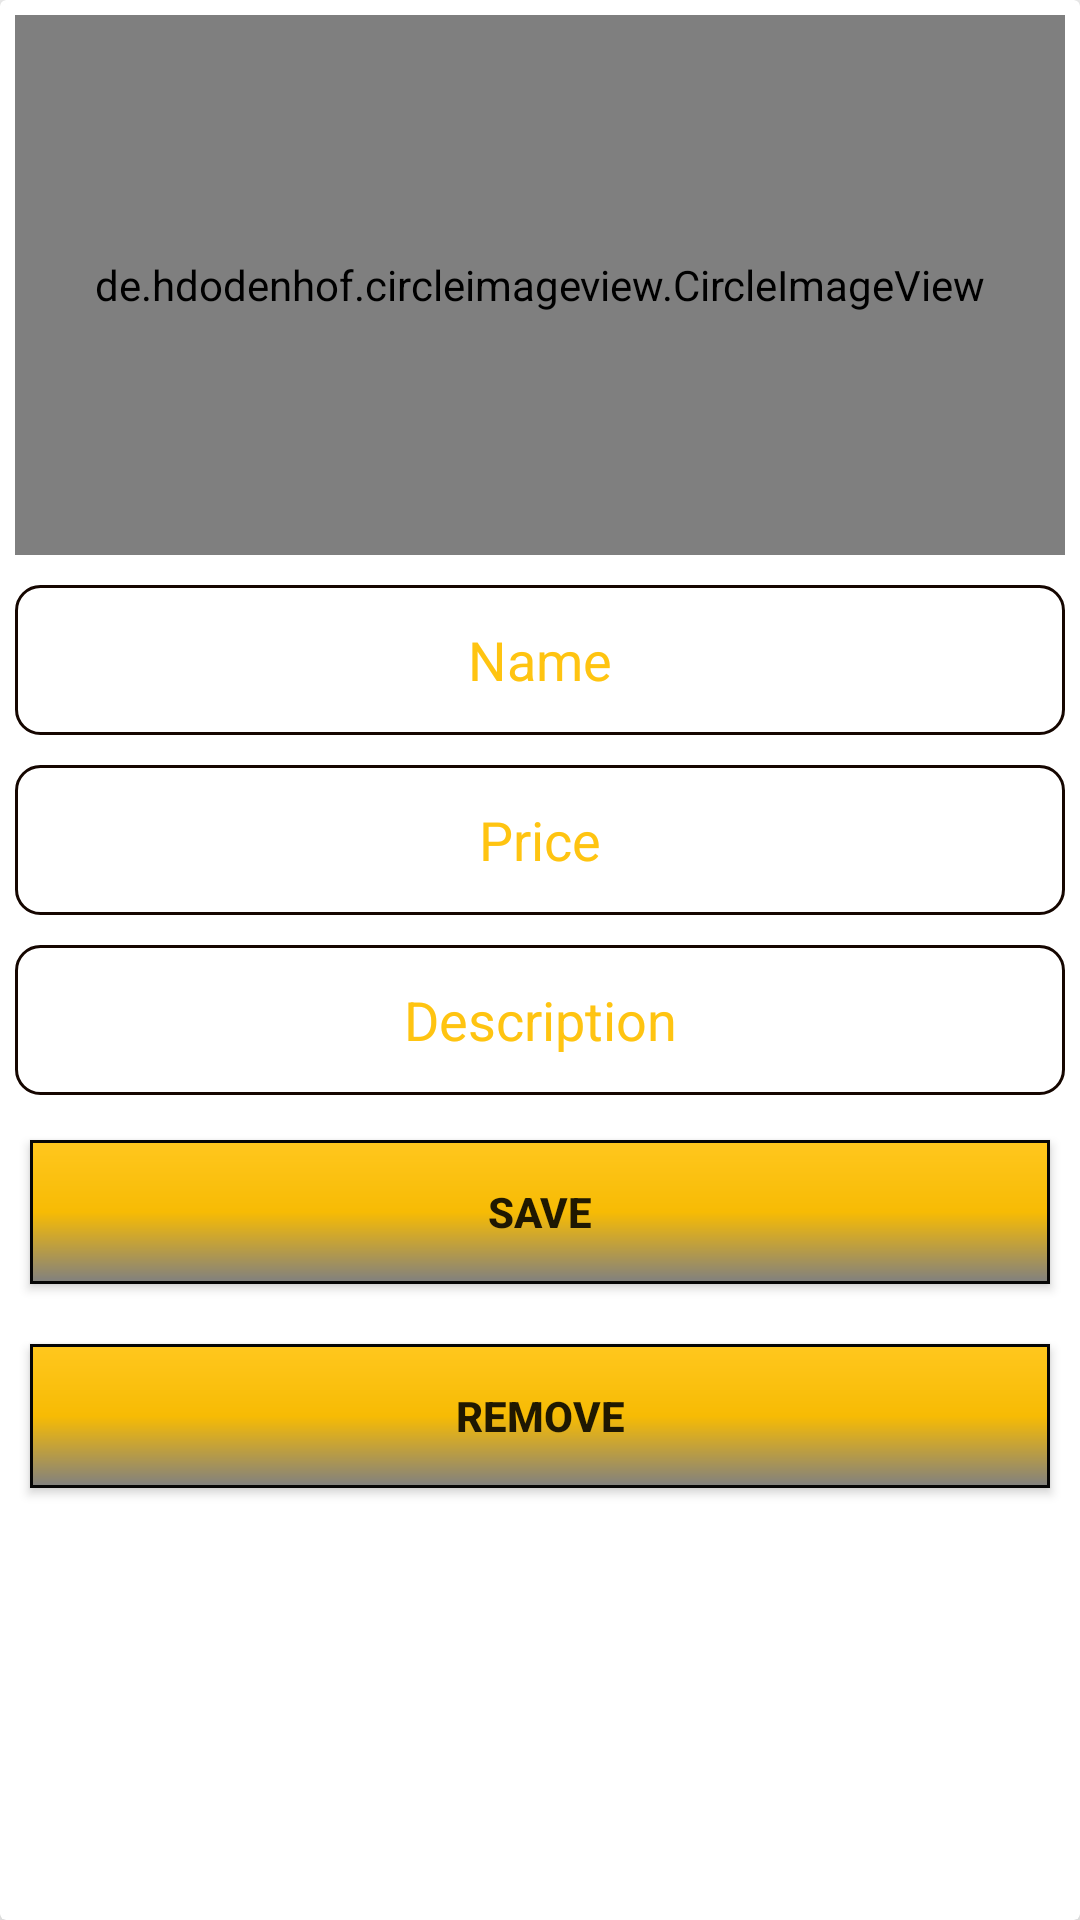

Write the Android layout XML for this screen, with the resource values it uses.
<!-- AndroidManifest.xml: application theme Theme.AppCompat.Light.NoActionBar -->
<!-- res/layout/activity_maintain_products.xml -->
<?xml version="1.0" encoding="utf-8"?>
<androidx.cardview.widget.CardView xmlns:android="http://schemas.android.com/apk/res/android"
    xmlns:app="http://schemas.android.com/apk/res-auto"
    xmlns:tools="http://schemas.android.com/tools"
    android:layout_width="match_parent"
    android:layout_height="wrap_content"
    tools:context=".RetailerActivities.MaintainProductsActivity"
    android:layout_marginTop="20dp"
    android:layout_marginStart="15dp"
    android:layout_marginEnd="15dp"
    app:cardElevation="15dp">


    <RelativeLayout
        android:layout_width="match_parent"
        android:layout_height="match_parent">



        <de.hdodenhof.circleimageview.CircleImageView
            android:id="@+id/img_edit"
            android:layout_margin="5dp"
            android:layout_width="match_parent"
            android:layout_height="180dp"
            android:layout_below="@+id/product_name"
            android:layout_marginTop="2dp"
            android:scaleType="centerCrop" />

        <EditText
            android:id="@+id/name_edit"
            android:layout_margin="5dp"
            android:background="@drawable/edittext_border"
            android:layout_width="match_parent"
            android:layout_height="50dp"
            android:layout_below="@+id/img_edit"
            android:text="Name"
            android:textAlignment="center"
            android:textColor="@color/colorPrimaryDark"
            android:textSize="18dp" />

        <EditText
            android:id="@+id/price_edit"
            android:layout_margin="5dp"
            android:background="@drawable/edittext_border"
            android:layout_width="match_parent"
            android:layout_height="50dp"
            android:layout_below="@+id/name_edit"
            android:text="Price"
            android:textAlignment="center"
            android:textColor="@color/colorPrimaryDark"
            android:textSize="18dp" />

        <EditText
            android:id="@+id/desc_edit"
            android:layout_margin="5dp"
            android:background="@drawable/edittext_border"
            android:layout_width="match_parent"
            android:layout_height="50dp"
            android:layout_below="@+id/price_edit"
            android:text="Description"
            android:textAlignment="center"
            android:textColor="@color/colorPrimaryDark"
            android:textSize="18dp" />

        <Button
            android:id="@+id/save_changes_btn"
            android:layout_width="match_parent"
            android:layout_height="wrap_content"
            android:text="save"
            android:background="@drawable/toolbar_layout"
            android:layout_below="@+id/desc_edit"
            android:layout_margin="10dp"
            android:textStyle="bold"/>

        <Button
            android:id="@+id/remove_btn"
            android:layout_width="match_parent"
            android:layout_height="wrap_content"
            android:text="Remove"
            android:background="@drawable/toolbar_layout"
            android:layout_below="@+id/save_changes_btn"
            android:layout_margin="10dp"
            android:textStyle="bold"/>


    </RelativeLayout>


</androidx.cardview.widget.CardView>
<!-- resources referenced by this layout -->
<resources>
  <color name="colorPrimaryDark">#ffc411</color>
  <!-- drawable edittext_border (drawable) -->
  <?xml version="1.0" encoding="utf-8"?>
  <shape xmlns:android="http://schemas.android.com/apk/res/android"
      android:shape="rectangle" >
  
      <solid android:color="@color/colorAccent" />
  
      <stroke
          android:width="1dp"
          android:color="#150600" />
  
      <corners
          android:radius="8dp"
          />
  
  </shape>
  <!-- drawable toolbar_layout (drawable) -->
  <?xml version="1.0" encoding="utf-8"?>
  <shape xmlns:android="http://schemas.android.com/apk/res/android"
      android:shape="rectangle" >
  
      <solid android:color="@color/colorPrimary"
          />
  
      <stroke
          android:width="1dp"
          android:color="#060606"
          />
      <gradient
          android:endColor="#808080"
          android:centerColor="#f7bb04"
          android:startColor="@color/colorPrimary"
          android:angle="270" />
  
  
  
  </shape>
  <color name="colorAccent">#ffffff</color>
  <color name="colorPrimary">#ffc71e</color>
</resources>
